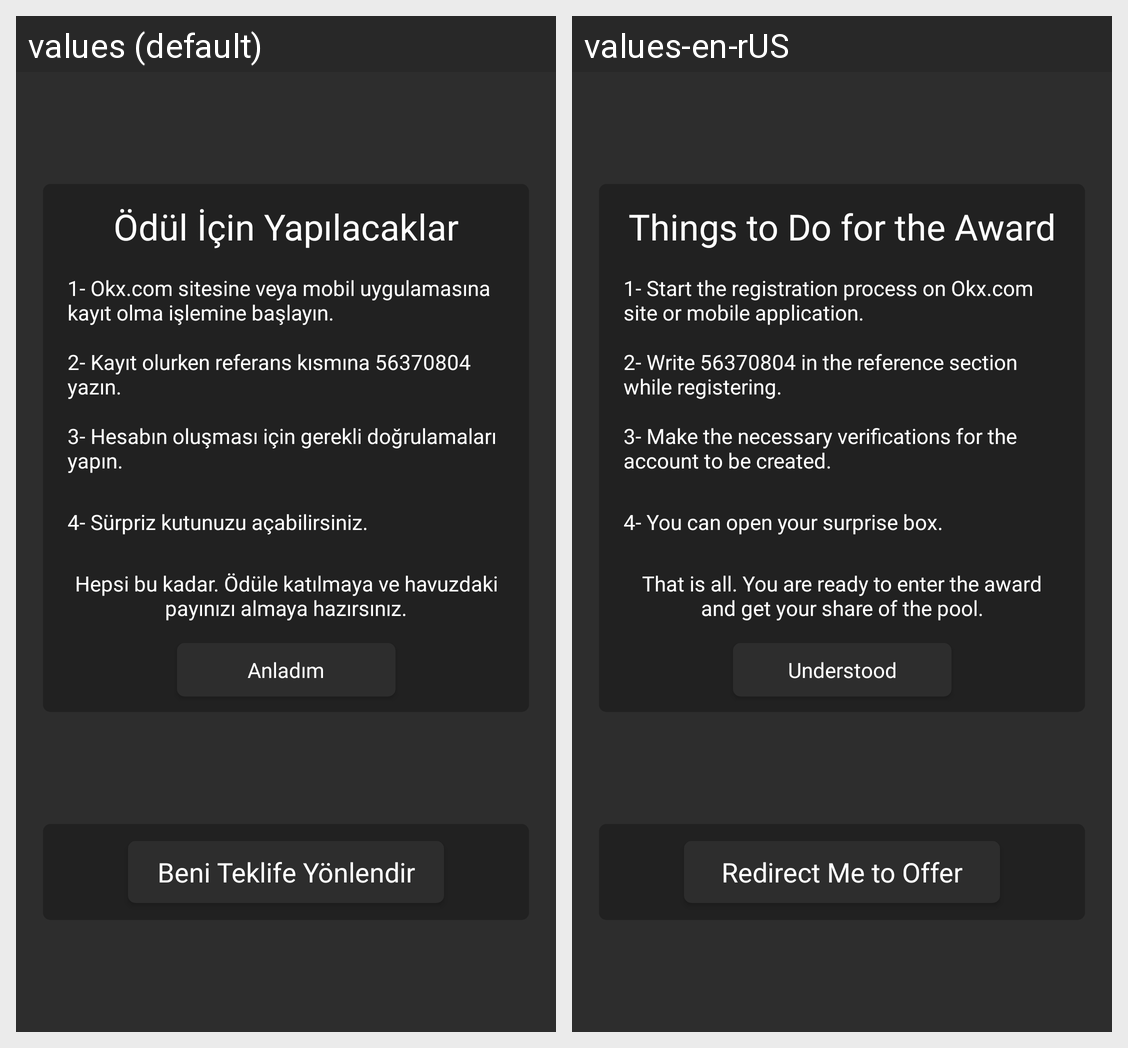

For this localized Android screen grid, give each drawn string resource with its value in every locale shown.
Android screen res/layout/activity_okx_detay.xml rendered under 2 locales, left to right: values (default), values-en-rUS. Device: Nexus 5 (rendered at 1080×1920; each locale shown at half size, 540×960, under a caption strip naming it); theme Theme.Testlogin.
Strings drawn on this screen, with the default value and each locale's value (text and hints the layout hard-codes, and strings that could not be matched under every locale, appear in the picture but are not listed):

odulicinyapilacaklar
  values: Ödül İçin Yapılacaklar
  values-en-rUS: Things to Do for the Award

okxdetay1
  values: 1- Okx.com sitesine veya mobil uygulamasına kayıt olma işlemine başlayın.
  values-en-rUS: 1- Start the registration process on Okx.com site or mobile application.

okxdetay2
  values: 2- Kayıt olurken referans kısmına 56370804 yazın.
  values-en-rUS: 2- Write 56370804 in the reference section while registering.

okxdetay3
  values: 3- Hesabın oluşması için gerekli doğrulamaları yapın.
  values-en-rUS: 3- Make the necessary verifications for the account to be created.

okxdetay4
  values: 4- Sürpriz kutunuzu açabilirsiniz.
  values-en-rUS: 4- You can open your surprise box.

freecashdetay6
  values: Hepsi bu kadar. Ödüle katılmaya ve havuzdaki payınızı almaya hazırsınız.
  values-en-rUS: That is all. You are ready to enter the award and get your share of the pool.

anladim
  values: Anladım
  values-en-rUS: Understood

beniteklifeyonlendir
  values: Beni Teklife Yönlendir
  values-en-rUS: Redirect Me to Offer
